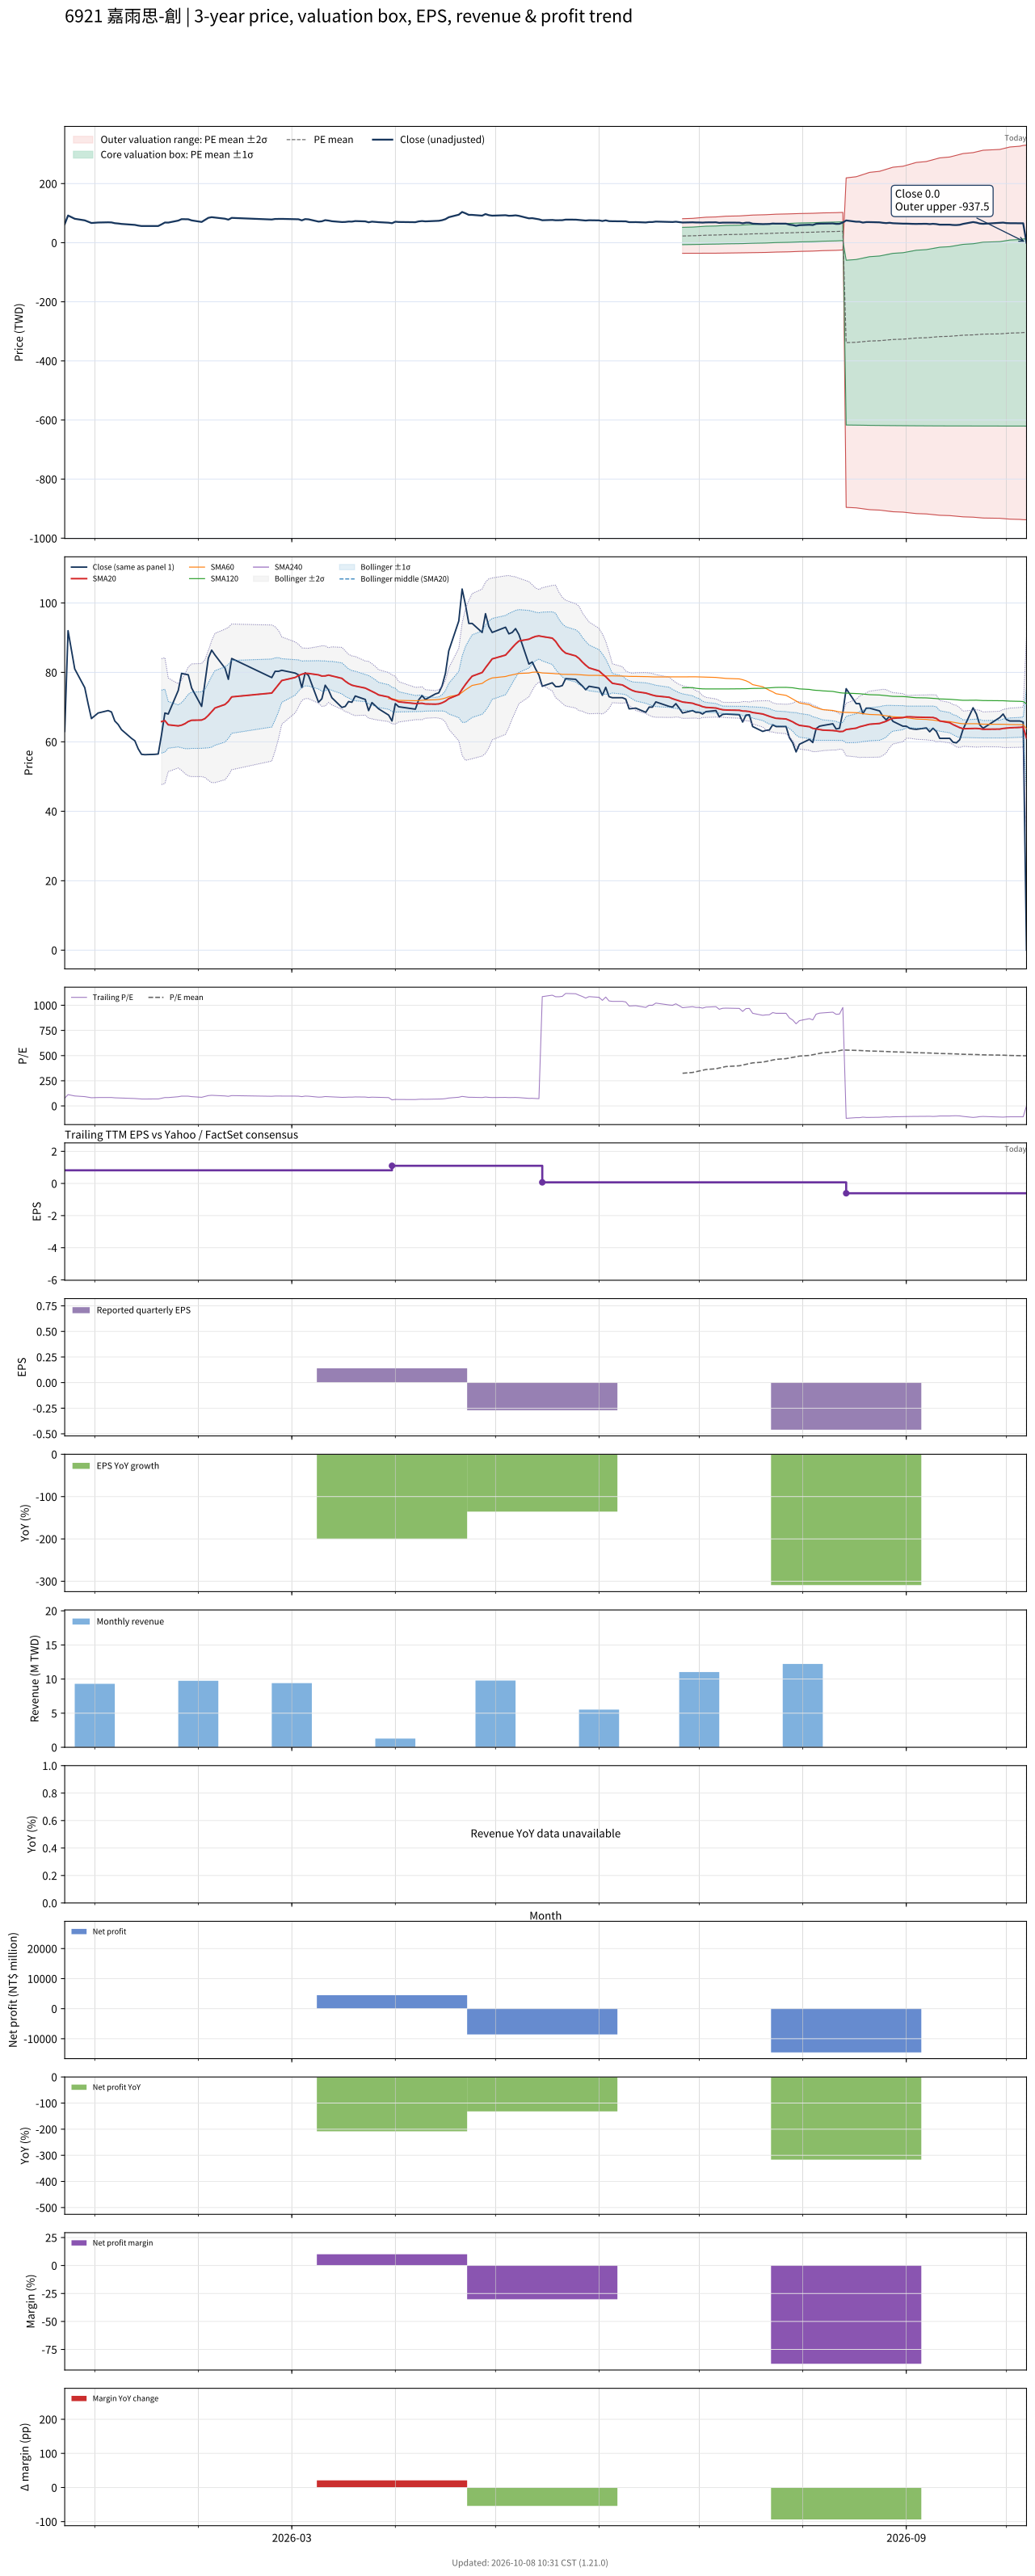

Data behind this chart, as committed beside it:
# chart-version: skill-stock-dynamic-val…
date, close, available_date, period_end, eps, ttm_eps, pe, pe_mean, pe_std, price_m2, price_m1, price_mean, price_p1, price_p2, forward_eps, forward_pe, forward_pe_mean, forward_pe_std, forward_price_m2, forward_price_m1, forward_price_mean, forward_price_p1, forward_price_p2, sma20
2025-12-23, 63, 2025-11-14, 2025-09-30, -0.02, 0.82, 76.83, , , , , , , , , , , , , , , , , 
2025-12-24, 92, 2025-11-14, 2025-09-30, -0.02, 0.82, 112.2, , , , , , , , , , , , , , , , , 
2025-12-26, 81, 2025-11-14, 2025-09-30, -0.02, 0.82, 98.78, , , , , , , , , , , , , , , , , 
2025-12-29, 75.6, 2025-11-14, 2025-09-30, -0.02, 0.82, 92.2, , , , , , , , , , , , , , , , , 
2025-12-30, 71, 2025-11-14, 2025-09-30, -0.02, 0.82, 86.59, , , , , , , , , , , , , , , , , 
2025-12-31, 66.7, 2025-11-14, 2025-09-30, -0.02, 0.82, 81.34, , , , , , , , , , , , , , , , , 
2026-01-02, 68.3, 2025-11-14, 2025-09-30, -0.02, 0.82, 83.29, , , , , , , , , , , , , , , , , 
2026-01-05, 69, 2025-11-14, 2025-09-30, -0.02, 0.82, 84.15, , , , , , , , , , , , , , , , , 
2026-01-06, 68.6, 2025-11-14, 2025-09-30, -0.02, 0.82, 83.66, , , , , , , , , , , , , , , , , 
2026-01-07, 66, 2025-11-14, 2025-09-30, -0.02, 0.82, 80.49, , , , , , , , , , , , , , , , , 
2026-01-08, 65, 2025-11-14, 2025-09-30, -0.02, 0.82, 79.27, , , , , , , , , , , , , , , , , 
2026-01-09, 63.5, 2025-11-14, 2025-09-30, -0.02, 0.82, 77.44, , , , , , , , , , , , , , , , , 
2026-01-12, 61, 2025-11-14, 2025-09-30, -0.02, 0.82, 74.39, , , , , , , , , , , , , , , , , 
2026-01-13, 60.3, 2025-11-14, 2025-09-30, -0.02, 0.82, 73.54, , , , , , , , , , , , , , , , , 
2026-01-14, 58, 2025-11-14, 2025-09-30, -0.02, 0.82, 70.73, , , , , , , , , , , , , , , , , 
2026-01-15, 56.4, 2025-11-14, 2025-09-30, -0.02, 0.82, 68.78, , , , , , , , , , , , , , , , , 
2026-01-16, 56.3, 2025-11-14, 2025-09-30, -0.02, 0.82, 68.66, , , , , , , , , , , , , , , , , 
2026-01-19, 56.4, 2025-11-14, 2025-09-30, -0.02, 0.82, 68.78, , , , , , , , , , , , , , , , , 
2026-01-20, 56.5, 2025-11-14, 2025-09-30, -0.02, 0.82, 68.9, , , , , , , , , , , , , , , , , 
2026-01-21, 62.1, 2025-11-14, 2025-09-30, -0.02, 0.82, 75.73, , , , , , , , , , , , , , , , , 65.83
2026-01-22, 68.3, 2025-11-14, 2025-09-30, -0.02, 0.82, 83.29, , , , , , , , , , , , , , , , , 66.1
2026-01-23, 68, 2025-11-14, 2025-09-30, -0.02, 0.82, 82.93, , , , , , , , , , , , , , , , , 64.9
2026-01-26, 74.8, 2025-11-14, 2025-09-30, -0.02, 0.82, 91.22, , , , , , , , , , , , , , , , , 64.59
2026-01-27, 79.7, 2025-11-14, 2025-09-30, -0.02, 0.82, 97.2, , , , , , , , , , , , , , , , , 64.8
2026-01-28, 79.5, 2025-11-14, 2025-09-30, -0.02, 0.82, 96.95, , , , , , , , , , , , , , , , , 65.22
2026-01-29, 79.3, 2025-11-14, 2025-09-30, -0.02, 0.82, 96.71, , , , , , , , , , , , , , , , , 65.85
2026-01-30, 75.5, 2025-11-14, 2025-09-30, -0.02, 0.82, 92.07, , , , , , , , , , , , , , , , , 66.21
2026-02-02, 70.2, 2025-11-14, 2025-09-30, -0.02, 0.82, 85.61, , , , , , , , , , , , , , , , , 66.27
2026-02-03, 77.2, 2025-11-14, 2025-09-30, -0.02, 0.82, 94.15, , , , , , , , , , , , , , , , , 66.7
2026-02-04, 84.1, 2025-11-14, 2025-09-30, -0.02, 0.82, 102.6, , , , , , , , , , , , , , , , , 67.61
2026-02-05, 86.4, 2025-11-14, 2025-09-30, -0.02, 0.82, 105.4, , , , , , , , , , , , , , , , , 68.67
2026-02-06, 85, 2025-11-14, 2025-09-30, -0.02, 0.82, 103.7, , , , , , , , , , , , , , , , , 69.75
2026-02-09, 81.2, 2025-11-14, 2025-09-30, -0.02, 0.82, 99.02, , , , , , , , , , , , , , , , , 70.76
2026-02-10, 78, 2025-11-14, 2025-09-30, -0.02, 0.82, 95.12, , , , , , , , , , , , , , , , , 71.64
2026-02-11, 84, 2025-11-14, 2025-09-30, -0.02, 0.82, 102.4, , , , , , , , , , , , , , , , , 72.94
2026-02-23, 78.5, 2025-11-14, 2025-09-30, -0.02, 0.82, 95.73, , , , , , , , , , , , , , , , , 74.05
2026-02-24, 80.3, 2025-11-14, 2025-09-30, -0.02, 0.82, 97.93, , , , , , , , , , , , , , , , , 75.25
2026-02-25, 80.3, 2025-11-14, 2025-09-30, -0.02, 0.82, 97.93, , , , , , , , , , , , , , , , , 76.44
2026-02-26, 80.6, 2025-11-14, 2025-09-30, -0.02, 0.82, 98.29, , , , , , , , , , , , , , , , , 77.65
2026-03-02, 79.8, 2025-11-14, 2025-09-30, -0.02, 0.82, 97.32, , , , , , , , , , , , , , , , , 78.53
2026-03-03, 79.3, 2025-11-14, 2025-09-30, -0.02, 0.82, 96.71, , , , , , , , , , , , , , , , , 79.08
2026-03-04, 75.6, 2025-11-14, 2025-09-30, -0.02, 0.82, 92.2, , , , , , , , , , , , , , , , , 79.47
2026-03-05, 79.9, 2025-11-14, 2025-09-30, -0.02, 0.82, 97.44, , , , , , , , , , , , , , , , , 79.72
2026-03-06, 79.1, 2025-11-14, 2025-09-30, -0.02, 0.82, 96.46, , , , , , , , , , , , , , , , , 79.69
2026-03-09, 71.4, 2025-11-14, 2025-09-30, -0.02, 0.82, 87.07, , , , , , , , , , , , , , , , , 79.28
2026-03-10, 72.4, 2025-11-14, 2025-09-30, -0.02, 0.82, 88.29, , , , , , , , , , , , , , , , , 78.94
2026-03-11, 76.3, 2025-11-14, 2025-09-30, -0.02, 0.82, 93.05, , , , , , , , , , , , , , , , , 78.98
2026-03-12, 74.9, 2025-11-14, 2025-09-30, -0.02, 0.82, 91.34, , , , , , , , , , , , , , , , , 79.22
2026-03-13, 72.7, 2025-11-14, 2025-09-30, -0.02, 0.82, 88.66, , , , , , , , , , , , , , , , , 78.99
2026-03-16, 69.9, 2025-11-14, 2025-09-30, -0.02, 0.82, 85.24, , , , , , , , , , , , , , , , , 78.28
2026-03-17, 70.2, 2025-11-14, 2025-09-30, -0.02, 0.82, 85.61, , , , , , , , , , , , , , , , , 77.47
2026-03-18, 71.6, 2025-11-14, 2025-09-30, -0.02, 0.82, 87.32, , , , , , , , , , , , , , , , , 76.8
2026-03-19, 71.4, 2025-11-14, 2025-09-30, -0.02, 0.82, 87.07, , , , , , , , , , , , , , , , , 76.31
2026-03-20, 73.2, 2025-11-14, 2025-09-30, -0.02, 0.82, 89.27, , , , , , , , , , , , , , , , , 76.07
2026-03-23, 72.2, 2025-11-14, 2025-09-30, -0.02, 0.82, 88.05, , , , , , , , , , , , , , , , , 75.48
2026-03-24, 69, 2025-11-14, 2025-09-30, -0.02, 0.82, 84.15, , , , , , , , , , , , , , , , , 75
2026-03-25, 71.3, 2025-11-14, 2025-09-30, -0.02, 0.82, 86.95, , , , , , , , , , , , , , , , , 74.56
2026-03-26, 70.4, 2025-11-14, 2025-09-30, -0.02, 0.82, 85.85, , , , , , , , , , , , , , , , , 74.06
2026-03-27, 69.5, 2025-11-14, 2025-09-30, -0.02, 0.82, 84.76, , , , , , , , , , , , , , , , , 73.5
... 131 more rows
